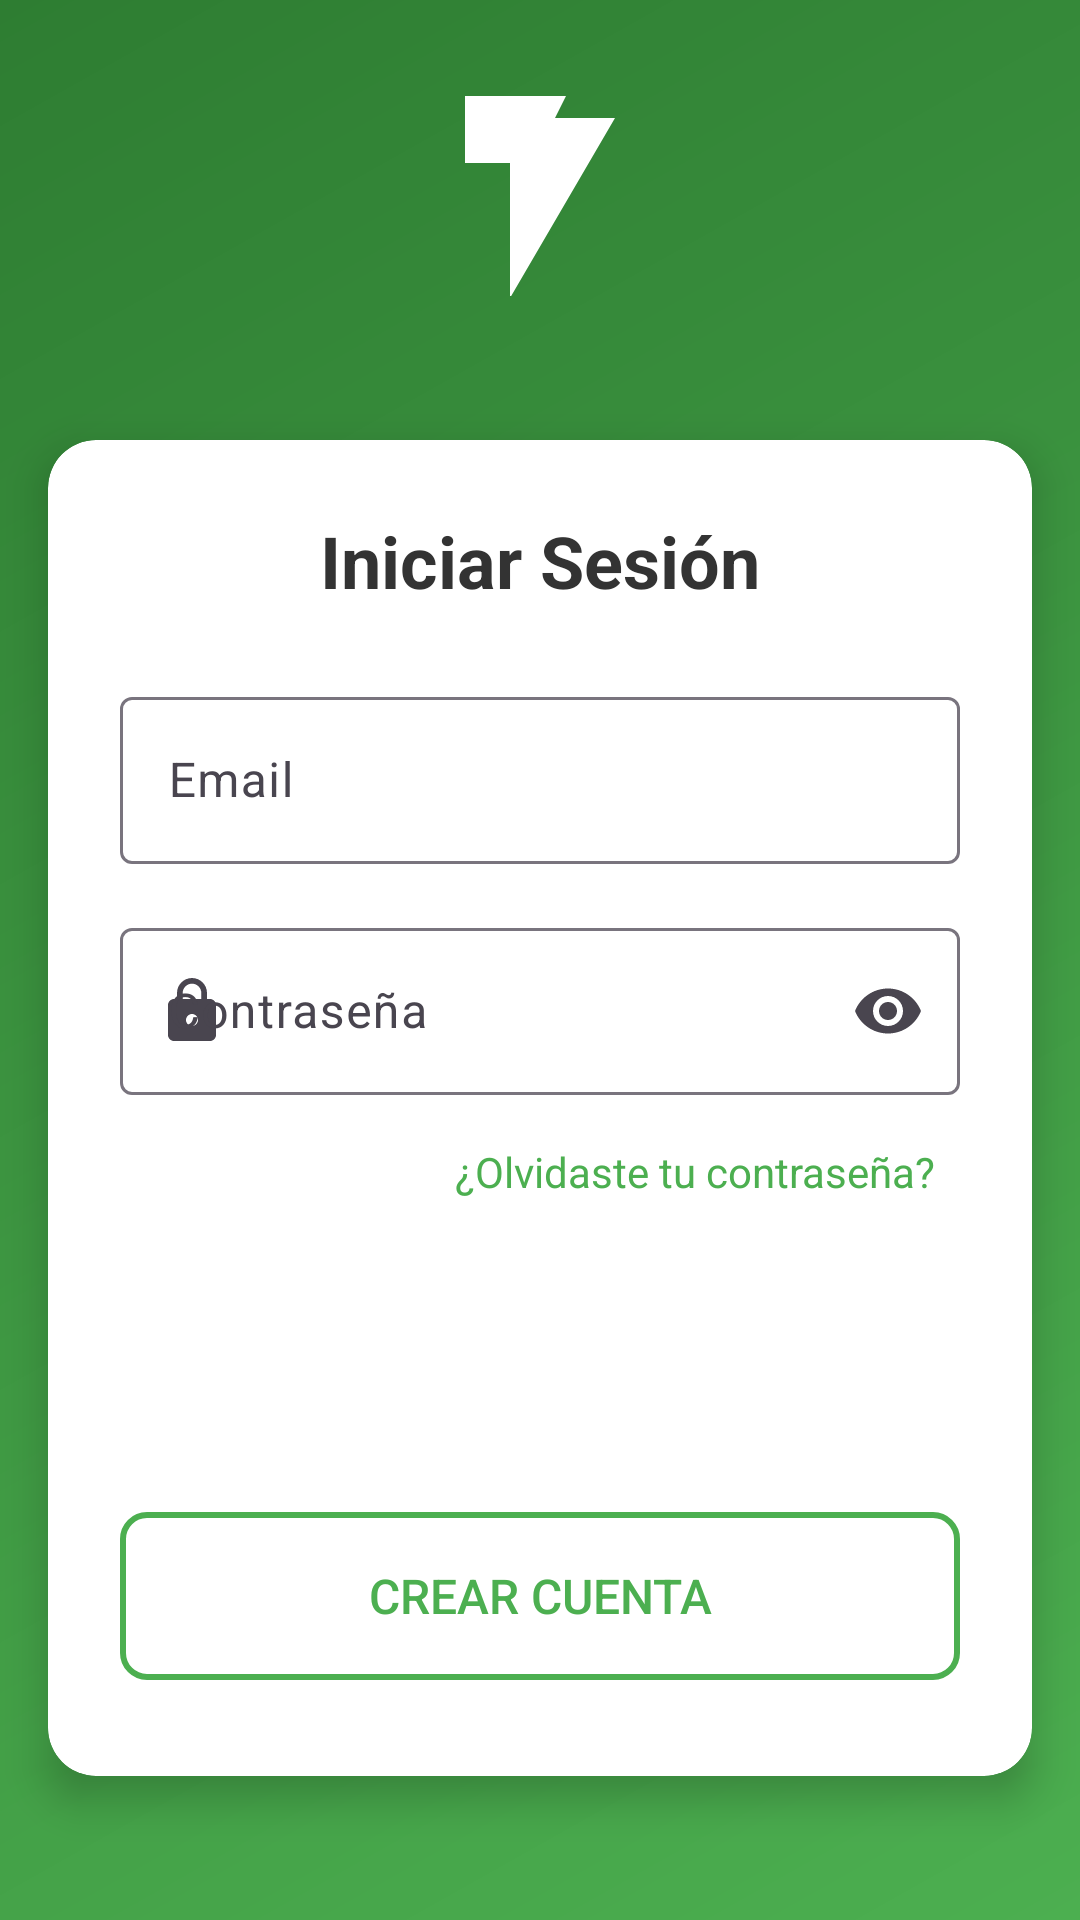

Write the Android layout XML for this screen, with the resource values it uses.
<!-- AndroidManifest.xml: application theme Theme.EvChargeTracker -->
<!-- res/layout/activity_login.xml -->
<?xml version="1.0" encoding="utf-8"?>
<LinearLayout xmlns:android="http://schemas.android.com/apk/res/android"
    xmlns:app="http://schemas.android.com/apk/res-auto"
    android:layout_width="match_parent"
    android:layout_height="match_parent"
    android:orientation="vertical"
    android:background="@drawable/gradient_green">

    
    <LinearLayout
        android:layout_width="match_parent"
        android:layout_height="0dp"
        android:layout_weight="1"
        android:orientation="vertical"
        android:gravity="center"
        android:padding="32dp">

        
        <ImageView
            android:layout_width="120dp"
            android:layout_height="120dp"
            android:src="@drawable/ic_flash"
            android:layout_marginBottom="24dp"
            app:tint="@android:color/white" />

        
        <TextView
            android:layout_width="wrap_content"
            android:layout_height="wrap_content"
            android:text="EV Charge Tracker"
            android:textColor="@android:color/white"
            android:textSize="28sp"
            android:textStyle="bold"
            android:layout_marginBottom="8dp" />

        <TextView
            android:layout_width="wrap_content"
            android:layout_height="wrap_content"
            android:text="Gestiona tus cargas eléctricas"
            android:textColor="@android:color/white"
            android:textSize="16sp"
            android:alpha="0.9" />

    </LinearLayout>

    
    <androidx.cardview.widget.CardView
        android:layout_width="match_parent"
        android:layout_height="wrap_content"
        android:layout_margin="16dp"
        app:cardCornerRadius="16dp"
        app:cardElevation="8dp">

        <LinearLayout
            android:layout_width="match_parent"
            android:layout_height="wrap_content"
            android:orientation="vertical"
            android:padding="24dp">

            <TextView
                android:layout_width="wrap_content"
                android:layout_height="wrap_content"
                android:text="Iniciar Sesión"
                android:textSize="24sp"
                android:textStyle="bold"
                android:textColor="#333333"
                android:layout_marginBottom="24dp"
                android:layout_gravity="center_horizontal" />

            
            <com.google.android.material.textfield.TextInputLayout
                android:layout_width="match_parent"
                android:layout_height="wrap_content"
                android:layout_marginBottom="16dp"
                android:hint="Email"
                app:startIconDrawable="@drawable/ic_person">

                <com.google.android.material.textfield.TextInputEditText
                    android:id="@+id/edit_email"
                    android:layout_width="match_parent"
                    android:layout_height="wrap_content"
                    android:inputType="textEmailAddress" />

            </com.google.android.material.textfield.TextInputLayout>

            
            <com.google.android.material.textfield.TextInputLayout
                android:layout_width="match_parent"
                android:layout_height="wrap_content"
                android:layout_marginBottom="8dp"
                android:hint="Contraseña"
                app:startIconDrawable="@drawable/ic_lock"
                app:endIconMode="password_toggle">

                <com.google.android.material.textfield.TextInputEditText
                    android:id="@+id/edit_password"
                    android:layout_width="match_parent"
                    android:layout_height="wrap_content"
                    android:inputType="textPassword" />

            </com.google.android.material.textfield.TextInputLayout>

            
            <TextView
                android:id="@+id/txt_forgot_password"
                android:layout_width="wrap_content"
                android:layout_height="wrap_content"
                android:text="¿Olvidaste tu contraseña?"
                android:textColor="#4CAF50"
                android:textSize="14sp"
                android:layout_gravity="end"
                android:layout_marginBottom="24dp"
                android:padding="8dp" />

            
            <Button
                android:id="@+id/btn_login"
                android:layout_width="match_parent"
                android:layout_height="56dp"
                android:text="Iniciar Sesión"
                android:textColor="@android:color/white"
                android:textSize="16sp"
                android:textStyle="bold"
                android:background="@drawable/button_primary"
                android:layout_marginBottom="16dp" />

            
            <Button
                android:id="@+id/btn_register"
                android:layout_width="match_parent"
                android:layout_height="56dp"
                android:text="Crear Cuenta"
                android:textColor="#4CAF50"
                android:textSize="16sp"
                android:background="@drawable/button_outline"
                android:layout_marginBottom="8dp" />

        </LinearLayout>

    </androidx.cardview.widget.CardView>

    
    <View
        android:layout_width="match_parent"
        android:layout_height="32dp" />

</LinearLayout>
<!-- resources referenced by this layout -->
<resources>
  <!-- drawable button_outline (drawable) -->
  <shape xmlns:android="http://schemas.android.com/apk/res/android">
      <solid android:color="@android:color/transparent" />
      <stroke
          android:width="2dp"
          android:color="#4CAF50" />
      <corners android:radius="8dp" />
  </shape>
  <!-- drawable gradient_green (drawable) -->
  <shape xmlns:android="http://schemas.android.com/apk/res/android">
      <gradient
          android:startColor="#4CAF50"
          android:endColor="#2E7D32"
          android:angle="135" />
  </shape>
  <!-- drawable ic_flash (drawable) -->
  <vector xmlns:android="http://schemas.android.com/apk/res/android"
      android:width="24dp"
      android:height="24dp"
      android:viewportWidth="24"
      android:viewportHeight="24">
      <path android:fillColor="#FF000000"
          android:pathData="M7,2v11h3v9l7,-12h-4l4,-8z"/>
  </vector>
  <!-- drawable ic_lock (drawable) -->
  <vector xmlns:android="http://schemas.android.com/apk/res/android"
      android:width="24dp"
      android:height="24dp"
      android:viewportWidth="24"
      android:viewportHeight="24">
      <path android:fillColor="#FF000000"
          android:pathData="M18,8h-1V6c0,-2.76 -2.24,-5 -5,-5S7,3.24 7,6v2H6c-1.1,0 -2,0.9 -2,2v10c0,1.1 0.9,2 2,2h12c1.1,0 2,-0.9 2,-2V10c0,-1.1 -0.9,-2 -2,-2zM12,17c-1.1,0 -2,-0.9 -2,-2s0.9,-2 2,-2 2,0.9 2,2 -0.9,2 -2,2zM15.1,8H8.9V6c0,-1.71 1.39,-3.1 3.1,-3.1 1.71,0 3.1,1.39 3.1,3.1v2z"/>
  </vector>
  <style name="Theme.EvChargeTracker" parent="Base.Theme.EvChargeTracker" />
  <style name="Base.Theme.EvChargeTracker" parent="Theme.Material3.DayNight.NoActionBar">
          
          
      </style>
</resources>
